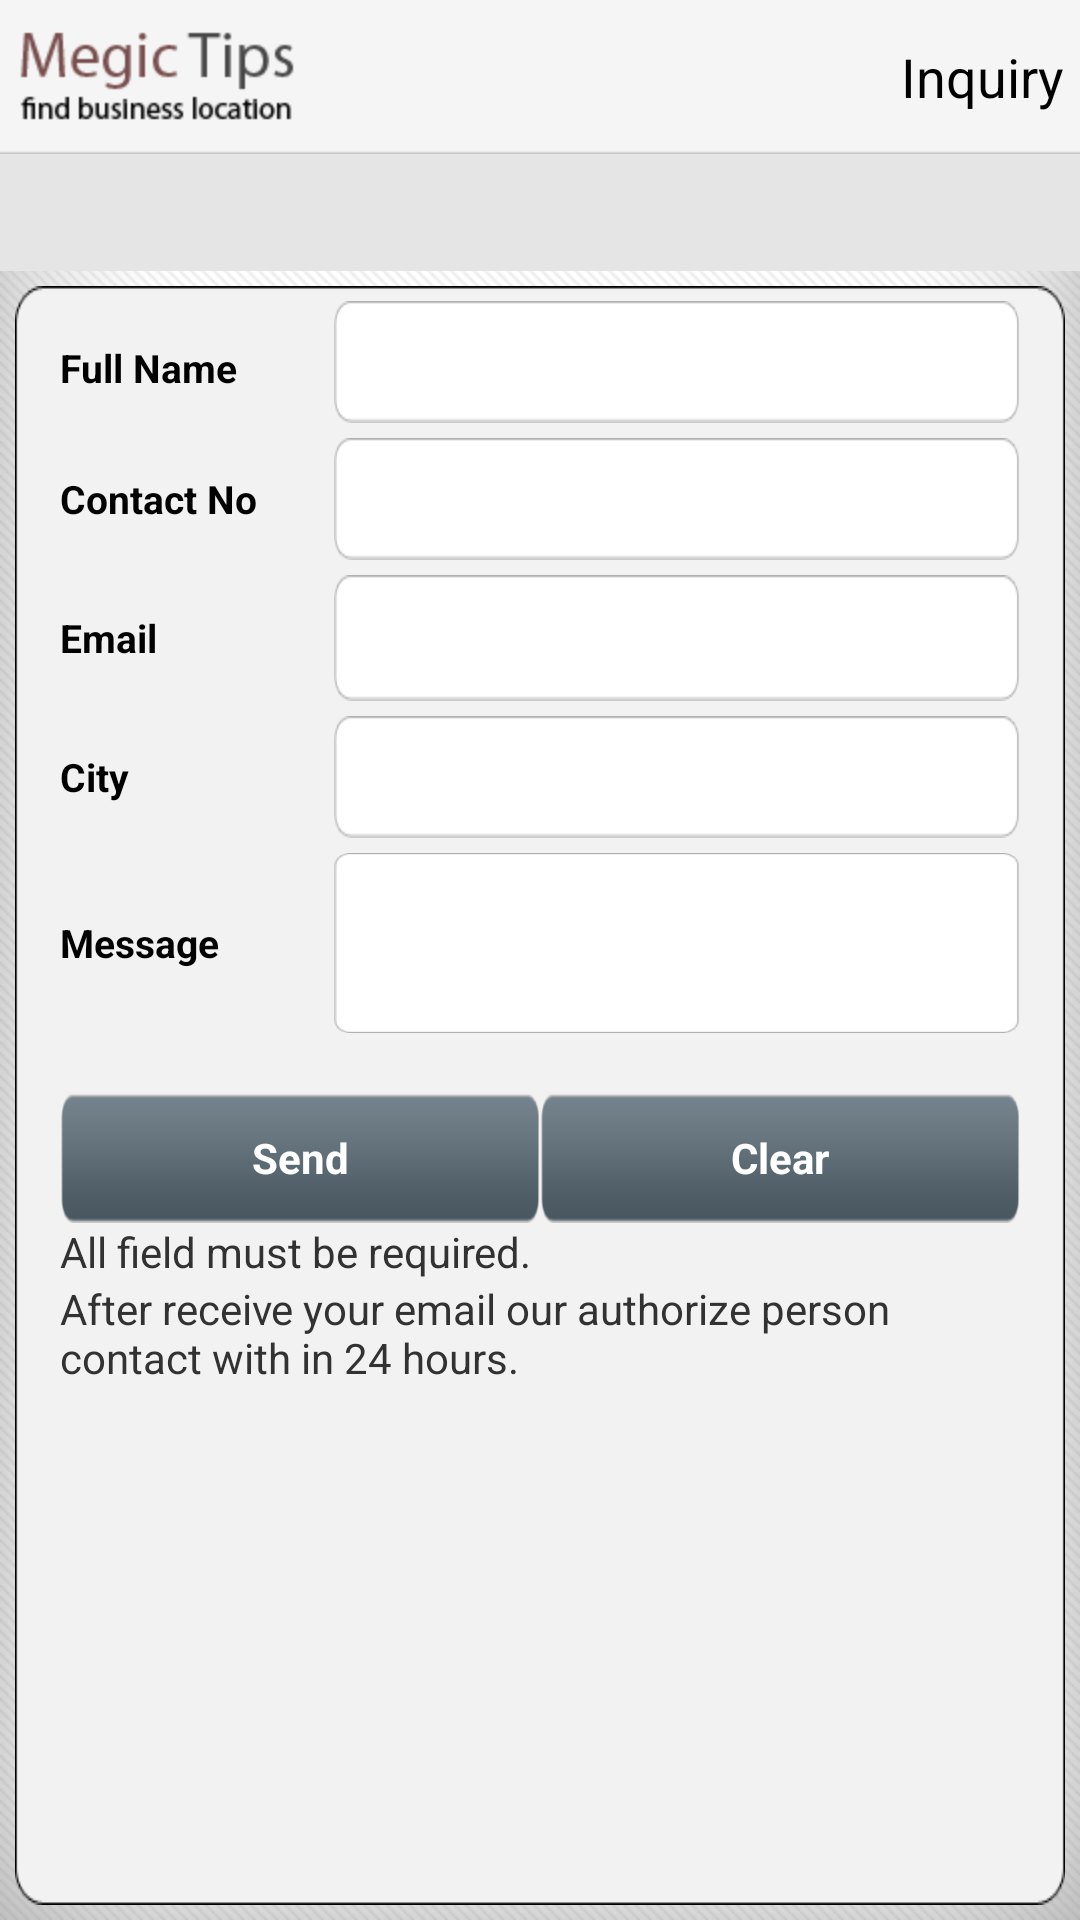

Reconstruct the res/layout file that produces this screen, plus the resources it refers to.
<!-- AndroidManifest.xml: application theme AppTheme -->
<!-- res/layout/inquiry.xml -->
<RelativeLayout xmlns:android="http://schemas.android.com/apk/res/android"
    xmlns:tools="http://schemas.android.com/tools"
    android:id="@+id/RelativeLayout1"
    android:layout_width="match_parent"
    android:layout_height="match_parent"
    android:background="@drawable/bg"
    android:orientation="vertical" >

    <RelativeLayout
        android:id="@+id/RelativeLayout2"
        android:layout_width="match_parent"
        android:layout_height="wrap_content"
        android:layout_alignParentLeft="true"
        android:layout_alignParentTop="true"
        android:background="@drawable/sb_page_icon_01"
        android:padding="5dp" >

        <Button
            android:id="@+id/btnback"
            android:layout_width="wrap_content"
            android:layout_height="wrap_content"
            android:layout_alignParentLeft="true"
            android:layout_centerVertical="true"
            android:background="@drawable/xml_btn_back" />

        <TextView
            android:id="@+id/txtheader"
            android:layout_width="wrap_content"
            android:layout_height="wrap_content"
            android:layout_alignParentRight="true"
            android:layout_centerVertical="true"
            android:text="Inquiry"
            android:textAppearance="?android:attr/textAppearanceMedium"
             />

    </RelativeLayout>

    <RelativeLayout
        android:id="@+id/relativelayout11"
        android:layout_width="match_parent"
        android:layout_height="wrap_content"
        android:layout_alignParentLeft="true"
        android:layout_below="@+id/RelativeLayout2"
        android:background="#e5e5e5"
        android:padding="10dp"
        android:gravity="center" >

        <TextView
            android:id="@+id/txttitle"
            android:layout_width="wrap_content"
            android:layout_height="wrap_content"
            android:layout_centerHorizontal="true"
            android:layout_centerVertical="true" />

    </RelativeLayout>

    <ScrollView
        android:id="@+id/scrollView1"
        android:layout_width="match_parent"
        android:layout_height="match_parent"
        android:layout_below="@+id/relativelayout11"
        android:layout_margin="5dp"
        android:background="@drawable/inquiry_bg_05"
        android:padding="5dp"
        android:scrollbars="none" >

        <LinearLayout
            android:layout_width="match_parent"
            android:layout_height="match_parent"
            android:orientation="vertical" >

            <LinearLayout
                android:id="@+id/layout2"
                android:layout_width="match_parent"
                android:layout_height="match_parent"
                android:orientation="vertical"
                android:paddingLeft="10dp"
                android:paddingRight="10dp" >

                <LinearLayout
                    android:layout_width="match_parent"
                    android:layout_height="wrap_content"
                    android:layout_marginBottom="5dp" >

                    <TextView
                        android:id="@+id/TextView01"
                        android:layout_width="0dp"
                        android:layout_height="wrap_content"
                        android:layout_weight="1"
                        android:text="Full Name"
                        android:textColor="#000"
                        android:textSize="13sp"
                        android:textStyle="bold" />

                    <EditText
                        android:id="@+id/editfullName"
                        android:layout_width="0dp"
                        android:layout_height="wrap_content"
                        android:layout_weight="2.5"
                        android:background="@drawable/icon_textbox_03"
                        android:ems="10"
                        android:paddingLeft="10dp"
                        android:singleLine="true" />
                </LinearLayout>

                <LinearLayout
                    android:layout_width="match_parent"
                    android:layout_height="wrap_content"
                    android:layout_marginBottom="5dp" >

                    <TextView
                        android:id="@+id/TextView02"
                        android:layout_width="0dp"
                        android:layout_height="wrap_content"
                        android:layout_gravity="center"
                        android:layout_weight="1"
                        android:text="Contact No"
                        android:textColor="#000"
                        android:textSize="13sp"
                        android:textStyle="bold" />

                    <EditText
                        android:id="@+id/editPhone"
                        android:layout_width="0dp"
                        android:layout_height="wrap_content"
                        android:layout_weight="2.5"
                        android:background="@drawable/icon_textbox_03"
                        android:ems="10"
                        android:inputType="phone"
                        android:paddingLeft="10dp"
                        android:singleLine="true" />
                </LinearLayout>

                <LinearLayout
                    android:layout_width="match_parent"
                    android:layout_height="wrap_content"
                    android:layout_marginBottom="5dp" >

                    <TextView
                        android:id="@+id/TextView03"
                        android:layout_width="0dp"
                        android:layout_height="wrap_content"
                        android:layout_gravity="center"
                        android:layout_weight="1"
                        android:text="Email"
                        android:textColor="#000"
                        android:textSize="13sp"
                        android:textStyle="bold" />

                    <EditText
                        android:id="@+id/editEmail"
                        android:layout_width="0dp"
                        android:layout_height="42dp"
                        android:layout_weight="2.5"
                        android:background="@drawable/icon_textbox_03"
                        android:ems="10"
                        android:inputType="textEmailAddress"
                        android:paddingLeft="10dp"
                        android:singleLine="true" />
                </LinearLayout>

                <LinearLayout
                    android:layout_width="match_parent"
                    android:layout_height="wrap_content"
                    android:layout_marginBottom="5dp" >

                    <TextView
                        android:id="@+id/TextView05"
                        android:layout_width="0dp"
                        android:layout_height="wrap_content"
                        android:layout_gravity="center"
                        android:layout_weight="1"
                        android:text="City"
                        android:textColor="#000"
                        android:textSize="13sp"
                        android:textStyle="bold" />

                    <EditText
                        android:id="@+id/editCity"
                        android:layout_width="0dp"
                        android:layout_height="wrap_content"
                        android:layout_weight="2.5"
                        android:background="@drawable/icon_textbox_03"
                        android:ems="10"
                        android:paddingLeft="10dp"
                        android:singleLine="true" />
                </LinearLayout>

                <LinearLayout
                    android:layout_width="match_parent"
                    android:layout_height="wrap_content"
                    android:layout_marginBottom="5dp" >

                    <TextView
                        android:id="@+id/TextView08"
                        android:layout_width="0dp"
                        android:layout_height="wrap_content"
                        android:layout_gravity="center"
                        android:layout_weight="1"
                        android:text="Message"
                        android:textColor="#000"
                        android:textSize="13sp"
                        android:textStyle="bold" />

                    <EditText
                        android:id="@+id/editEnquiry"
                        android:layout_width="0dp"
                        android:layout_height="60dp"
                        android:layout_weight="2.5"
                        android:background="@drawable/text_address_03"
                        android:ems="10"
                        android:inputType="textMultiLine"
                        android:paddingLeft="10dp" />
                </LinearLayout>

                <LinearLayout
                    android:layout_width="fill_parent"
                    android:layout_height="wrap_content"
                    android:layout_marginTop="15dp"
                    android:gravity="bottom" >

                    <Button
                        android:id="@+id/btnsend"
                        android:layout_width="0dp"
                        android:layout_height="wrap_content"
                        android:layout_weight="1"
                        android:background="@drawable/xml_btn_review"
                        android:text="Send"
                        android:textStyle="bold" 
                        android:textColor="#fff"/>

                    <Button
                        android:id="@+id/btnclear"
                        android:layout_width="0dp"
                        android:layout_height="wrap_content"
                        android:layout_weight="1"
                        android:background="@drawable/xml_btn_review"
                        android:text="Clear"
                        android:textStyle="bold" 
                        android:textColor="#fff"/>

                </LinearLayout>

                <LinearLayout
                    android:layout_width="wrap_content"
                    android:layout_height="wrap_content"
                    android:orientation="vertical" >

                    <TextView
                        android:id="@+id/textView3"
                        android:layout_width="wrap_content"
                        android:layout_height="wrap_content"
                        android:text="All field must be required." />

                    <TextView
                        android:id="@+id/textView4"
                        android:layout_width="wrap_content"
                        android:layout_height="wrap_content"
                        android:text="After receive your email our authorize person contact with in 24 hours." />
                </LinearLayout>
            </LinearLayout>

        </LinearLayout>
    </ScrollView>

</RelativeLayout>
<!-- resources referenced by this layout -->
<resources>
  <!-- drawable bg: png bitmap (drawable-hdpi, 200513 bytes) -->
  <!-- drawable icon_textbox_03: png bitmap (drawable-hdpi, 1889 bytes) -->
  <!-- drawable inquiry_bg_05: png bitmap (drawable-hdpi, 4484 bytes) -->
  <!-- drawable sb_page_icon_01: png bitmap (drawable-hdpi, 1251 bytes) -->
  <!-- drawable text_address_03: png bitmap (drawable-hdpi, 2157 bytes) -->
  <!-- drawable xml_btn_back (drawable-hdpi) -->
  <?xml version="1.0" encoding="utf-8"?>
  <selector xmlns:android="http://schemas.android.com/apk/res/android" >
      <item android:drawable="@drawable/header_icon_hover_03" android:state_focused="true"></item>
      <item android:drawable="@drawable/header_icon_hover_03" android:state_pressed="true"></item>
      <item android:drawable="@drawable/header_icon_hover_03" android:state_selected="true"></item>
  	<item android:drawable="@drawable/header_icon_03"></item>
  </selector>
  <!-- drawable xml_btn_review (drawable-hdpi) -->
  <?xml version="1.0" encoding="utf-8"?>
  <selector xmlns:android="http://schemas.android.com/apk/res/android" >
      <item android:drawable="@drawable/btn_review_hover_03" android:state_focused="true"></item>
      <item android:drawable="@drawable/btn_review_hover_03" android:state_pressed="true"></item>
      <item android:drawable="@drawable/btn_review_hover_03" android:state_selected="true"></item>
  	<item android:drawable="@drawable/btn_review_03"></item>
  </selector>
  <style name="AppTheme" parent="android:Theme.Light" />
  <!-- drawable header_icon_hover_03: png bitmap (drawable-hdpi, 8241 bytes) -->
  <!-- drawable header_icon_03: png bitmap (drawable-hdpi, 3203 bytes) -->
  <!-- drawable btn_review_hover_03: png bitmap (drawable-hdpi, 2144 bytes) -->
  <!-- drawable btn_review_03: png bitmap (drawable-hdpi, 2123 bytes) -->
</resources>
